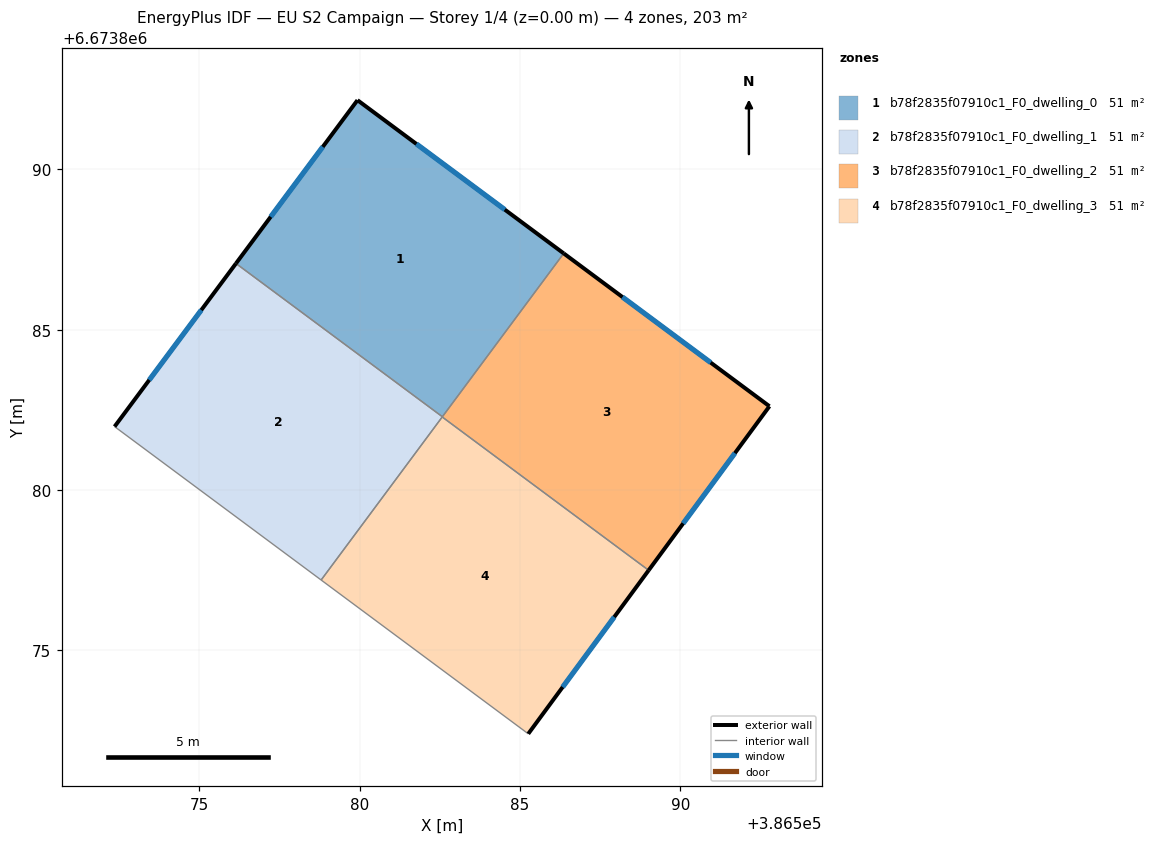
=== STOREY PLAN SPEC (per zone: floor XY polygon, exterior-wall plan segments, windows/doors) ===
zone 1: b78f2835f07910c1_F0_dwelling_0  (50.8 m²)
  floor: (386586.36, 6673887.38) (386582.58, 6673882.29) (386576.14, 6673887.06) (386579.93, 6673892.15)
  exterior wall: (386579.93, 6673892.15) – (386576.14, 6673887.06)  [6.3 m]
    window: (386578.85, 6673890.70) – (386577.23, 6673888.52)  [3.5 m²]
  exterior wall: (386586.36, 6673887.38) – (386579.93, 6673892.15)  [8.0 m]
    window: (386584.52, 6673888.74) – (386581.77, 6673890.79)  [4.4 m²]
  interior walls: 2
zone 2: b78f2835f07910c1_F0_dwelling_1  (50.8 m²)
  floor: (386582.58, 6673882.29) (386578.80, 6673877.20) (386572.36, 6673881.98) (386576.14, 6673887.06)
  exterior wall: (386576.14, 6673887.06) – (386572.36, 6673881.98)  [6.3 m]
    window: (386575.06, 6673885.61) – (386573.44, 6673883.43)  [3.5 m²]
  interior walls: 3
zone 3: b78f2835f07910c1_F0_dwelling_2  (50.8 m²)
  floor: (386592.77, 6673882.61) (386589.01, 6673877.50) (386582.57, 6673882.28) (386586.36, 6673887.38)
  exterior wall: (386592.77, 6673882.61) – (386586.36, 6673887.38)  [8.0 m]
    window: (386590.94, 6673883.97) – (386588.19, 6673886.02)  [4.4 m²]
  exterior wall: (386589.01, 6673877.50) – (386592.77, 6673882.61)  [6.3 m]
    window: (386590.08, 6673878.96) – (386591.70, 6673881.15)  [3.5 m²]
  interior walls: 2
zone 4: b78f2835f07910c1_F0_dwelling_3  (50.8 m²)
  floor: (386589.01, 6673877.50) (386585.26, 6673872.40) (386578.80, 6673877.20) (386582.57, 6673882.28)
  exterior wall: (386585.26, 6673872.40) – (386589.01, 6673877.50)  [6.3 m]
    window: (386586.33, 6673873.86) – (386587.94, 6673876.04)  [3.5 m²]
  interior walls: 3

=== DERIVED (storey summary) ===
Building: EU S2 Campaign
Storey: 1 of 4  (floor level z = 0.00 m)
Storey gross floor area: 203.3 m²
Zones on this storey: 4
  - b78f2835f07910c1_F0_dwelling_0: floor 50.8 m²; exterior wall 14.4 m (43.1 m²); 2 window(s) 7.9 m²; WWR 18.4%
  - b78f2835f07910c1_F0_dwelling_1: floor 50.8 m²; exterior wall 6.3 m (19.0 m²); 1 window(s) 3.5 m²; WWR 18.4%
  - b78f2835f07910c1_F0_dwelling_2: floor 50.8 m²; exterior wall 14.3 m (43.0 m²); 2 window(s) 7.9 m²; WWR 18.4%
  - b78f2835f07910c1_F0_dwelling_3: floor 50.8 m²; exterior wall 6.3 m (19.0 m²); 1 window(s) 3.5 m²; WWR 18.4%
Zone adjacency (shared interzone walls):
  - b78f2835f07910c1_F0_dwelling_0 ↔ b78f2835f07910c1_F0_dwelling_1
  - b78f2835f07910c1_F0_dwelling_0 ↔ b78f2835f07910c1_F0_dwelling_2
  - b78f2835f07910c1_F0_dwelling_1 ↔ b78f2835f07910c1_F0_dwelling_3
  - b78f2835f07910c1_F0_dwelling_2 ↔ b78f2835f07910c1_F0_dwelling_3